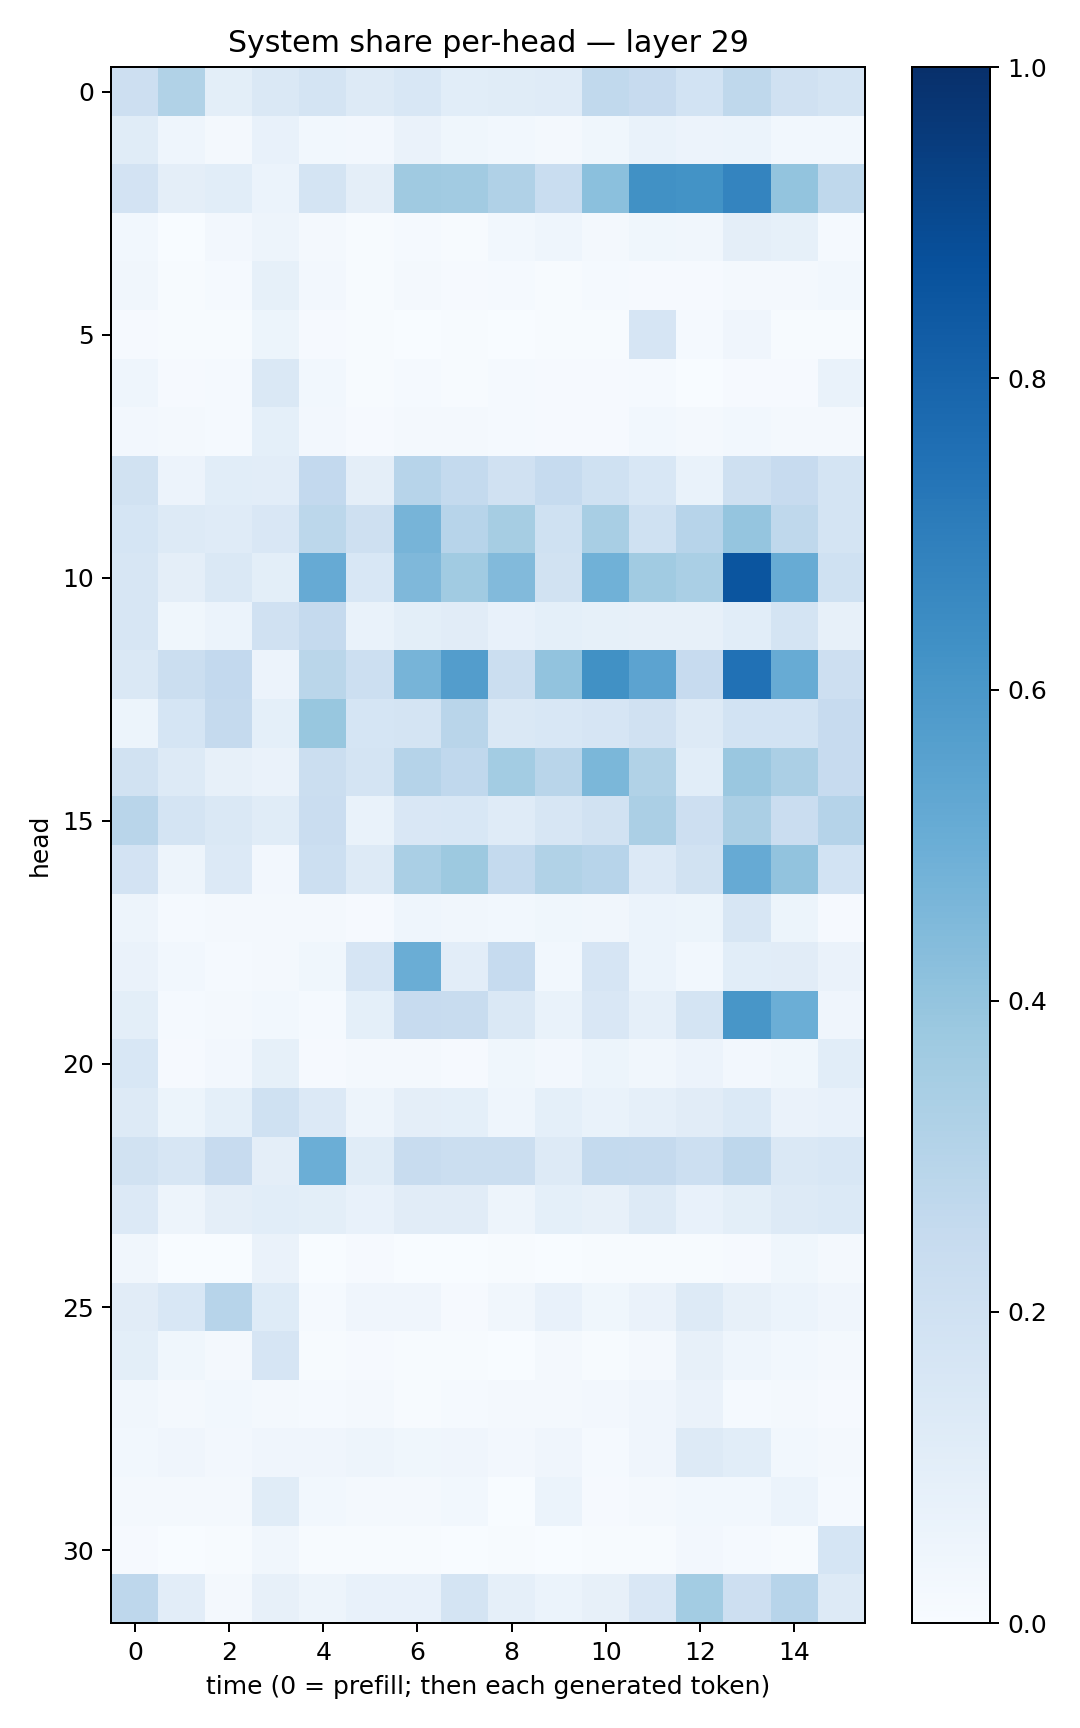

Source data for this figure (header and first rows):
0.21334755, 0.31353495, 0.09904174, 0.14683579, 0.17393082, 0.12608643, 0.15419511, 0.10681115, 0.11683222, 0.11954709, 0.26368117, 0.24568248, 0.18671814, 0.26999876, 0.19876161, 0.17892435
0.1171, 0.04625, 0.01738, 0.07591, 0.02835, 0.02505, 0.06495, 0.03758, 0.03056, 0.01856, 0.03759, 0.06674, 0.05756, 0.06033, 0.02876, 0.02848
0.1814, 0.09545, 0.106, 0.05966, 0.1745, 0.09549, 0.3693, 0.3627, 0.3195, 0.2322, 0.4197, 0.6256, 0.6187, 0.6754, 0.4003, 0.2732
0.02822, 0.00238, 0.02441, 0.04804, 0.01599, 0.005073, 0.01209, 0.007386, 0.0304, 0.04439, 0.02174, 0.03735, 0.03298, 0.09417, 0.08429, 0.01259
0.03385, 0.004346, 0.01227, 0.08294, 0.02459, 0.004988, 0.01645, 0.01023, 0.01484, 0.006512, 0.01279, 0.01154, 0.009917, 0.01938, 0.02227, 0.03014
0.008377, 0.006596, 0.006339, 0.0545, 0.008675, 0.004406, 0.002814, 0.005787, 0.00185, 0.005, 0.007811, 0.167, 0.01412, 0.0396, 0.006648, 0.006895
0.04405, 0.009095, 0.01216, 0.147, 0.02811, 0.004816, 0.01351, 0.006886, 0.01391, 0.01113, 0.009674, 0.01217, 0.002978, 0.009575, 0.008093, 0.06752
0.02568, 0.01928, 0.01369, 0.09226, 0.02379, 0.008131, 0.01727, 0.01954, 0.01484, 0.009436, 0.01135, 0.03124, 0.01838, 0.02968, 0.01615, 0.02323
0.1926, 0.0585, 0.1076, 0.1044, 0.2579, 0.0958, 0.2936, 0.2569, 0.1968, 0.247, 0.2005, 0.1561, 0.06951, 0.2055, 0.2428, 0.1734
0.1708, 0.1276, 0.1187, 0.1493, 0.2793, 0.2084, 0.4724, 0.2958, 0.3497, 0.2009, 0.3418, 0.2023, 0.2966, 0.3977, 0.2708, 0.1738
0.161, 0.09637, 0.1451, 0.1006, 0.5142, 0.1557, 0.4508, 0.3665, 0.4428, 0.1882, 0.4868, 0.3652, 0.3381, 0.8591, 0.51, 0.2027
0.1579, 0.03547, 0.06179, 0.1961, 0.2528, 0.06658, 0.09956, 0.1108, 0.07523, 0.08986, 0.08221, 0.08157, 0.07868, 0.106, 0.1779, 0.07951
0.1451, 0.2221, 0.2601, 0.0548, 0.2879, 0.2181, 0.4694, 0.5721, 0.2203, 0.4056, 0.6269, 0.5446, 0.2436, 0.7479, 0.5098, 0.2134
0.05092, 0.1715, 0.2513, 0.09082, 0.3881, 0.17, 0.1745, 0.2908, 0.1423, 0.1535, 0.1647, 0.1955, 0.1324, 0.1845, 0.1843, 0.2431
0.1905, 0.1266, 0.08123, 0.06322, 0.2224, 0.1767, 0.3009, 0.267, 0.358, 0.2907, 0.4588, 0.3148, 0.1081, 0.3849, 0.3344, 0.2445
0.2904, 0.1742, 0.1467, 0.114, 0.2293, 0.07, 0.1522, 0.1533, 0.1182, 0.1605, 0.1932, 0.3323, 0.2112, 0.335, 0.2272, 0.303
0.1836, 0.05049, 0.1364, 0.02474, 0.2165, 0.1267, 0.3395, 0.3759, 0.2565, 0.3146, 0.2931, 0.1343, 0.1914, 0.5118, 0.4052, 0.1839
0.04717, 0.01274, 0.01699, 0.02317, 0.01577, 0.008406, 0.04663, 0.03402, 0.02829, 0.0381, 0.03464, 0.06186, 0.05344, 0.1575, 0.05159, 0.01093
0.06403, 0.03058, 0.01362, 0.01985, 0.03832, 0.1668, 0.5012, 0.1022, 0.2467, 0.03011, 0.1675, 0.06054, 0.02762, 0.1078, 0.1125, 0.06391
0.09957, 0.01387, 0.01735, 0.02986, 0.01174, 0.09007, 0.2455, 0.2362, 0.1482, 0.0674, 0.1505, 0.08855, 0.1722, 0.6039, 0.4973, 0.04036
0.154, 0.009956, 0.02623, 0.08299, 0.008411, 0.0167, 0.02213, 0.009544, 0.03589, 0.02515, 0.05466, 0.03359, 0.05739, 0.02374, 0.03589, 0.106
0.1301, 0.05342, 0.09259, 0.2019, 0.1346, 0.04719, 0.09702, 0.09133, 0.04527, 0.09072, 0.0689, 0.08796, 0.1123, 0.1392, 0.06281, 0.07412
0.1934, 0.1567, 0.2434, 0.09734, 0.4996, 0.1138, 0.2414, 0.2205, 0.2225, 0.1294, 0.2546, 0.2526, 0.2156, 0.2768, 0.1429, 0.1547
0.1363, 0.04892, 0.09717, 0.1066, 0.09852, 0.07747, 0.1104, 0.1109, 0.04748, 0.09088, 0.08146, 0.1319, 0.07751, 0.09848, 0.1287, 0.1386
0.03265, 0.002218, 0.003088, 0.06432, 0.003197, 0.009457, 0.001949, 0.003461, 0.00409, 0.001885, 0.005431, 0.005881, 0.00617, 0.01158, 0.03592, 0.02308
0.1095, 0.154, 0.2967, 0.1235, 0.01538, 0.03924, 0.04035, 0.01153, 0.03279, 0.07785, 0.03875, 0.06526, 0.1319, 0.0806, 0.05887, 0.04032
0.09919, 0.0361, 0.02236, 0.1665, 0.006052, 0.008114, 0.005103, 0.006396, 0.003893, 0.01899, 0.005603, 0.02017, 0.08179, 0.04401, 0.03072, 0.01925
0.03242, 0.01973, 0.02821, 0.02106, 0.01371, 0.02107, 0.006854, 0.01342, 0.02266, 0.01995, 0.02574, 0.04172, 0.06366, 0.01361, 0.01577, 0.008791
0.02784, 0.04208, 0.02443, 0.03963, 0.04221, 0.04865, 0.03823, 0.04065, 0.0267, 0.03988, 0.0149, 0.04104, 0.1256, 0.106, 0.02931, 0.0164
0.02034, 0.01622, 0.02186, 0.1134, 0.02871, 0.02088, 0.01723, 0.03086, 0.003474, 0.05988, 0.009011, 0.02276, 0.02933, 0.02987, 0.06235, 0.01306
0.0105, 0.003272, 0.004986, 0.03352, 0.00598, 0.004855, 0.006093, 0.002539, 0.005065, 0.003061, 0.004114, 0.005052, 0.02401, 0.01355, 0.003989, 0.1706
0.2742, 0.1046, 0.02054, 0.08028, 0.05038, 0.07668, 0.07579, 0.1753, 0.08857, 0.061, 0.08003, 0.1515, 0.3562, 0.2114, 0.2957, 0.1267
